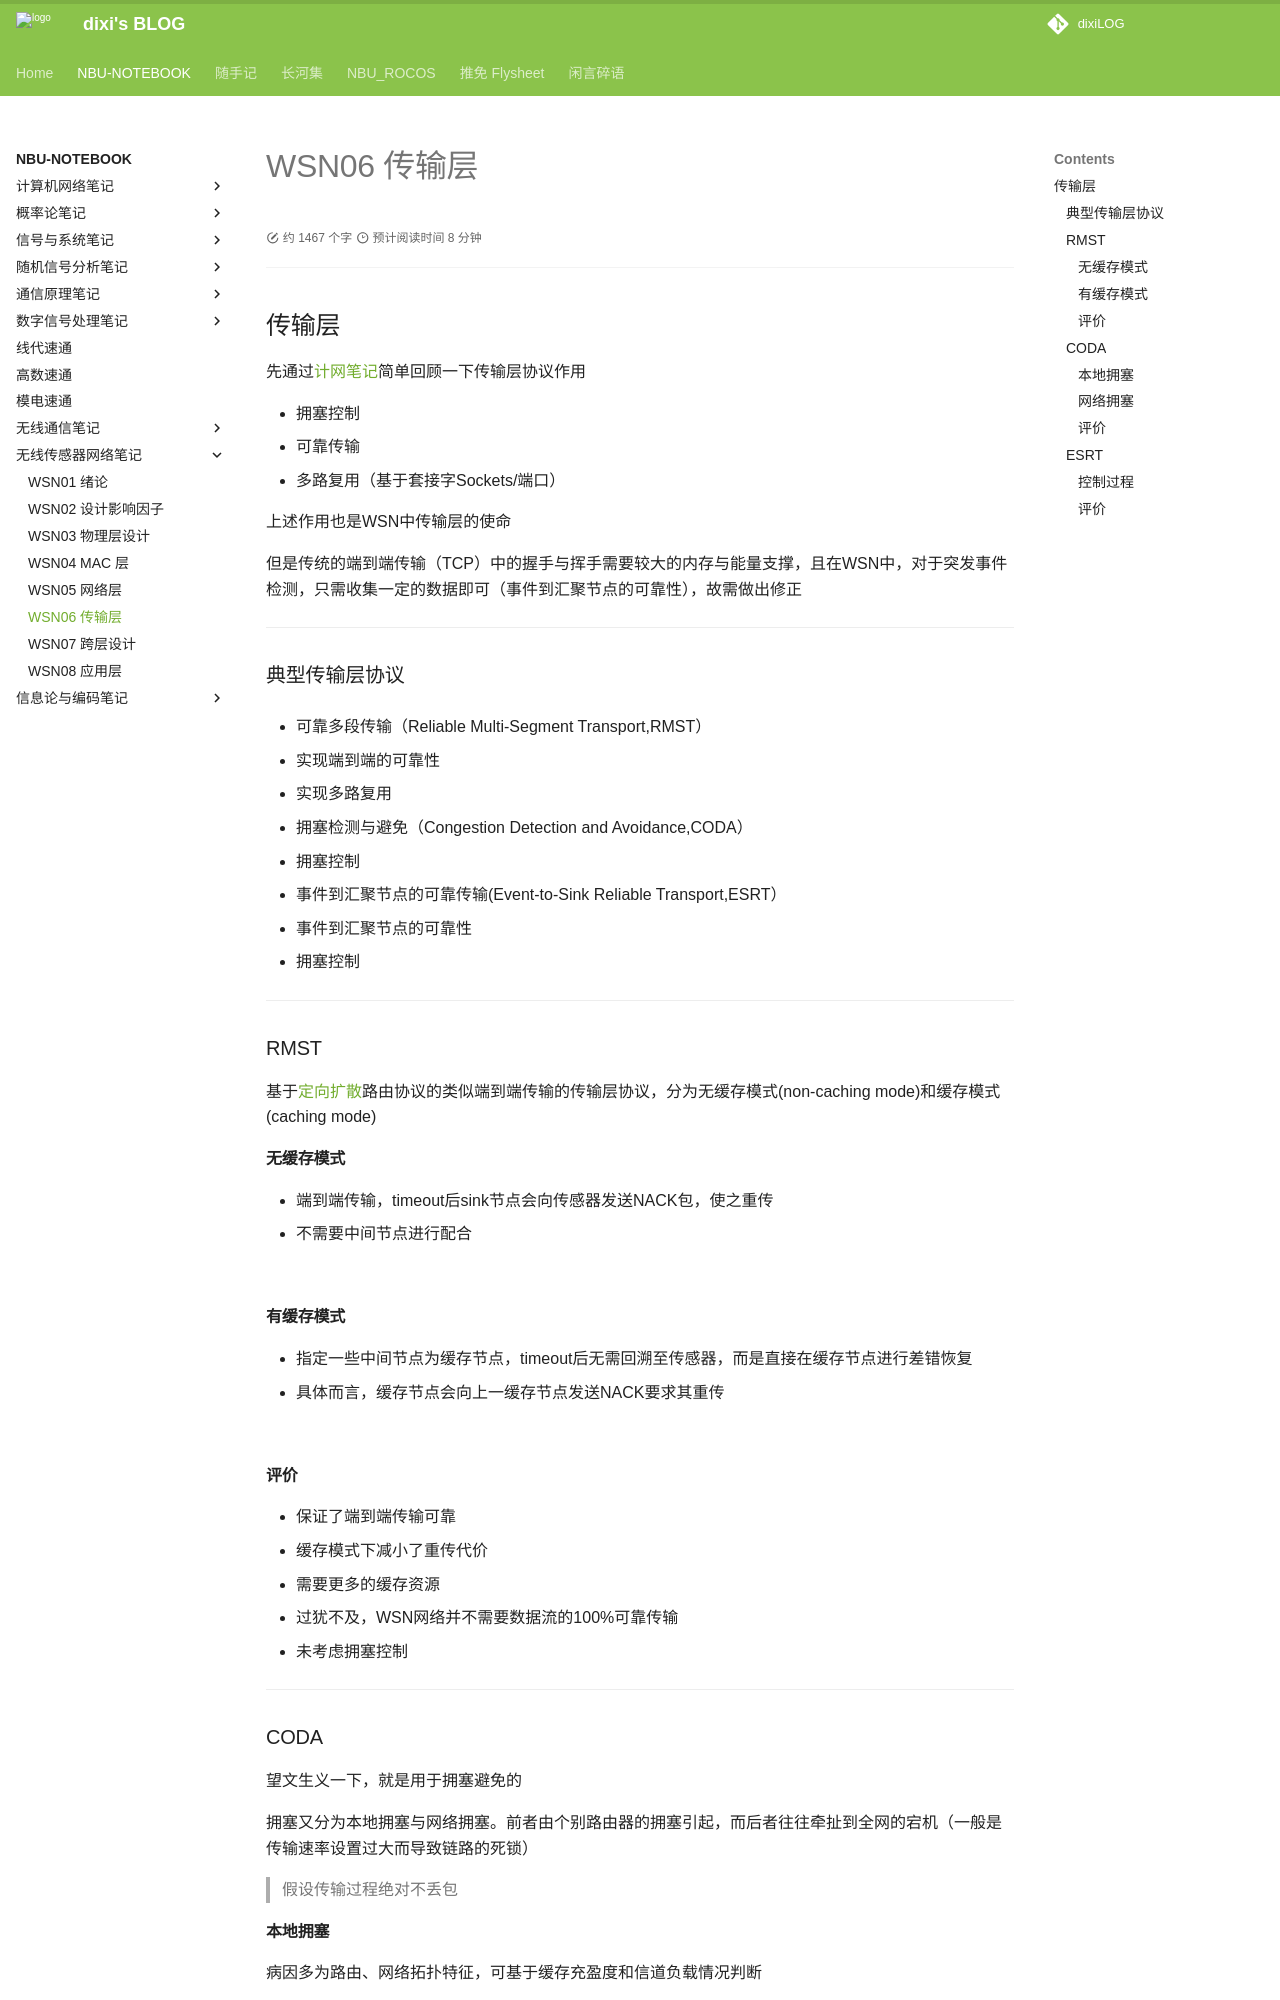

repository: dixiLOG/dixiLOG.github.io · page: NBU-NOTEBOOK/wirelessSensorNetwork/WSN06/index.html · generator: mkdocs

# WSN06 传输层

<div id="progress-container">
  <div id="progress-bar"></div>
</div>

## 传输层

先通过[计网笔记](https://dixilog.github.io/NBU-NOTEBOOK/computerNetwork/CN01/#_4)简单回顾一下传输层协议作用

- 拥塞控制
- 可靠传输
- 多路复用（基于套接字Sockets/端口）

上述作用也是WSN中传输层的使命

但是传统的端到端传输（TCP）中的握手与挥手需要较大的内存与能量支撑，且在WSN中，对于突发事件检测，只需收集一定的数据即可（事件到汇聚节点的可靠性），故需做出修正

---

### 典型传输层协议

- 可靠多段传输（Reliable Multi-Segment Transport,RMST）

  - 实现端到端的可靠性
  - 实现多路复用
- 拥塞检测与避免（Congestion Detection and Avoidance,CODA）

  - 拥塞控制
- 事件到汇聚节点的可靠传输(Event-to-Sink Reliable Transport,ESRT）

  - 事件到汇聚节点的可靠性
  - 拥塞控制

---

### RMST

基于[定向扩散](https://o2ywbvn10e.feishu.cn/docx/SsZodPCB6oGkOxxwesZcRH96nHd#share-YlzLd0OqEoCi47x3AzncplSXnKd)路由协议的类似端到端传输的传输层协议，分为无缓存模式(non-caching mode)和缓存模式(caching mode)

#### 无缓存模式

- 端到端传输，timeout后sink节点会向传感器发送NACK包，使之重传
- 不需要中间节点进行配合

![](https://cdn.jsdelivr.net/gh/dixiLOG/blogStatic/wireless-sensor-network-20260721-173359-authcode-26a7ed9ab0.png){: .zoom}

#### 有缓存模式

- 指定一些中间节点为缓存节点，timeout后无需回溯至传感器，而是直接在缓存节点进行差错恢复
- 具体而言，缓存节点会向上一缓存节点发送NACK要求其重传

![](https://cdn.jsdelivr.net/gh/dixiLOG/blogStatic/wireless-sensor-network-20260721-173359-authcode-5d34214db7.png){: .zoom}

#### 评价

- 保证了端到端传输可靠
- 缓存模式下减小了重传代价



- 需要更多的缓存资源
- 过犹不及，WSN网络并不需要数据流的100%可靠传输
- 未考虑拥塞控制

---

### CODA

望文生义一下，就是用于拥塞避免的

拥塞又分为本地拥塞与网络拥塞。前者由个别路由器的拥塞引起，而后者往往牵扯到全网的宕机（一般是传输速率设置过大而导致链路的死锁）

> 假设传输过程绝对不丢包
